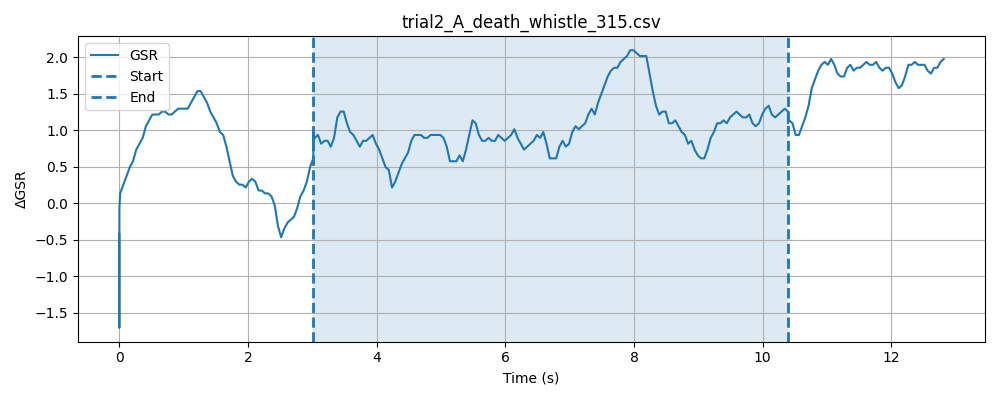

Source data for this figure (header and first rows):
timestamp, elapsed_sec, gsr_raw, phase
1777618802, 0.0001762, 1323, baseline
1777618802, 0.000263, 1321, baseline
1777618802, 0.000349, 1320, baseline
1777618802, 0.0004251, 1322, baseline
1777618802, 0.0005, 1324, baseline
1777618802, 0.0005829, 1323, baseline
1777618802, 0.000658, 1323, baseline
1777618802, 0.0007381, 1326, baseline
1777618802, 0.0008132, 1325, baseline
1777618802, 0.0008912, 1326, baseline
1777618802, 0.0009651, 1326, baseline
1777618802, 0.001043, 1326, baseline
1777618802, 0.001122, 1326, baseline
1777618802, 0.001195, 1322, baseline
1777618802, 0.001272, 1324, baseline
1777618802, 0.001345, 1324, baseline
1777618802, 0.001418, 1326, baseline
1777618802, 0.001496, 1323, baseline
1777618802, 0.001569, 1322, baseline
1777618802, 0.001647, 1324, baseline
1777618802, 0.00172, 1323, baseline
1777618802, 0.001798, 1321, baseline
1777618802, 0.001871, 1324, baseline
1777618802, 0.001949, 1323, baseline
1777618802, 0.002023, 1320, baseline
1777618802, 0.002096, 1322, baseline
1777618802, 0.002158, 1319, baseline
1777618802, 0.002223, 1317, baseline
1777618802, 0.002283, 1321, baseline
1777618802, 0.002343, 1319, baseline
1777618802, 0.002408, 1323, baseline
1777618802, 0.002468, 1323, baseline
1777618802, 0.002534, 1321, baseline
1777618802, 0.002594, 1321, baseline
1777618802, 0.002654, 1324, baseline
1777618802, 0.002718, 1324, baseline
1777618802, 0.002778, 1324, baseline
1777618802, 0.002843, 1322, baseline
1777618802, 0.002903, 1324, baseline
1777618802, 0.002963, 1322, baseline
1777618802, 0.00303, 1324, baseline
1777618802, 0.00309, 1325, baseline
1777618802, 0.003166, 1324, baseline
1777618802, 0.003228, 1326, baseline
1777618802, 0.003294, 1326, baseline
1777618802, 0.01515, 1323, baseline
1777618802, 0.06516, 1325, baseline
1777618802, 0.1152, 1325, baseline
1777618802, 0.1654, 1324, baseline
1777618802, 0.2153, 1323, baseline
1777618802, 0.2653, 1325, baseline
1777618802, 0.3153, 1326, baseline
1777618802, 0.3653, 1325, baseline
1777618802, 0.4154, 1324, baseline
1777618802, 0.4654, 1323, baseline
1777618802, 0.5154, 1322, baseline
1777618802, 0.5655, 1324, baseline
1777618802, 0.6154, 1326, baseline
1777618802, 0.6654, 1324, baseline
1777618802, 0.7155, 1327, baseline
... 263 more rows
